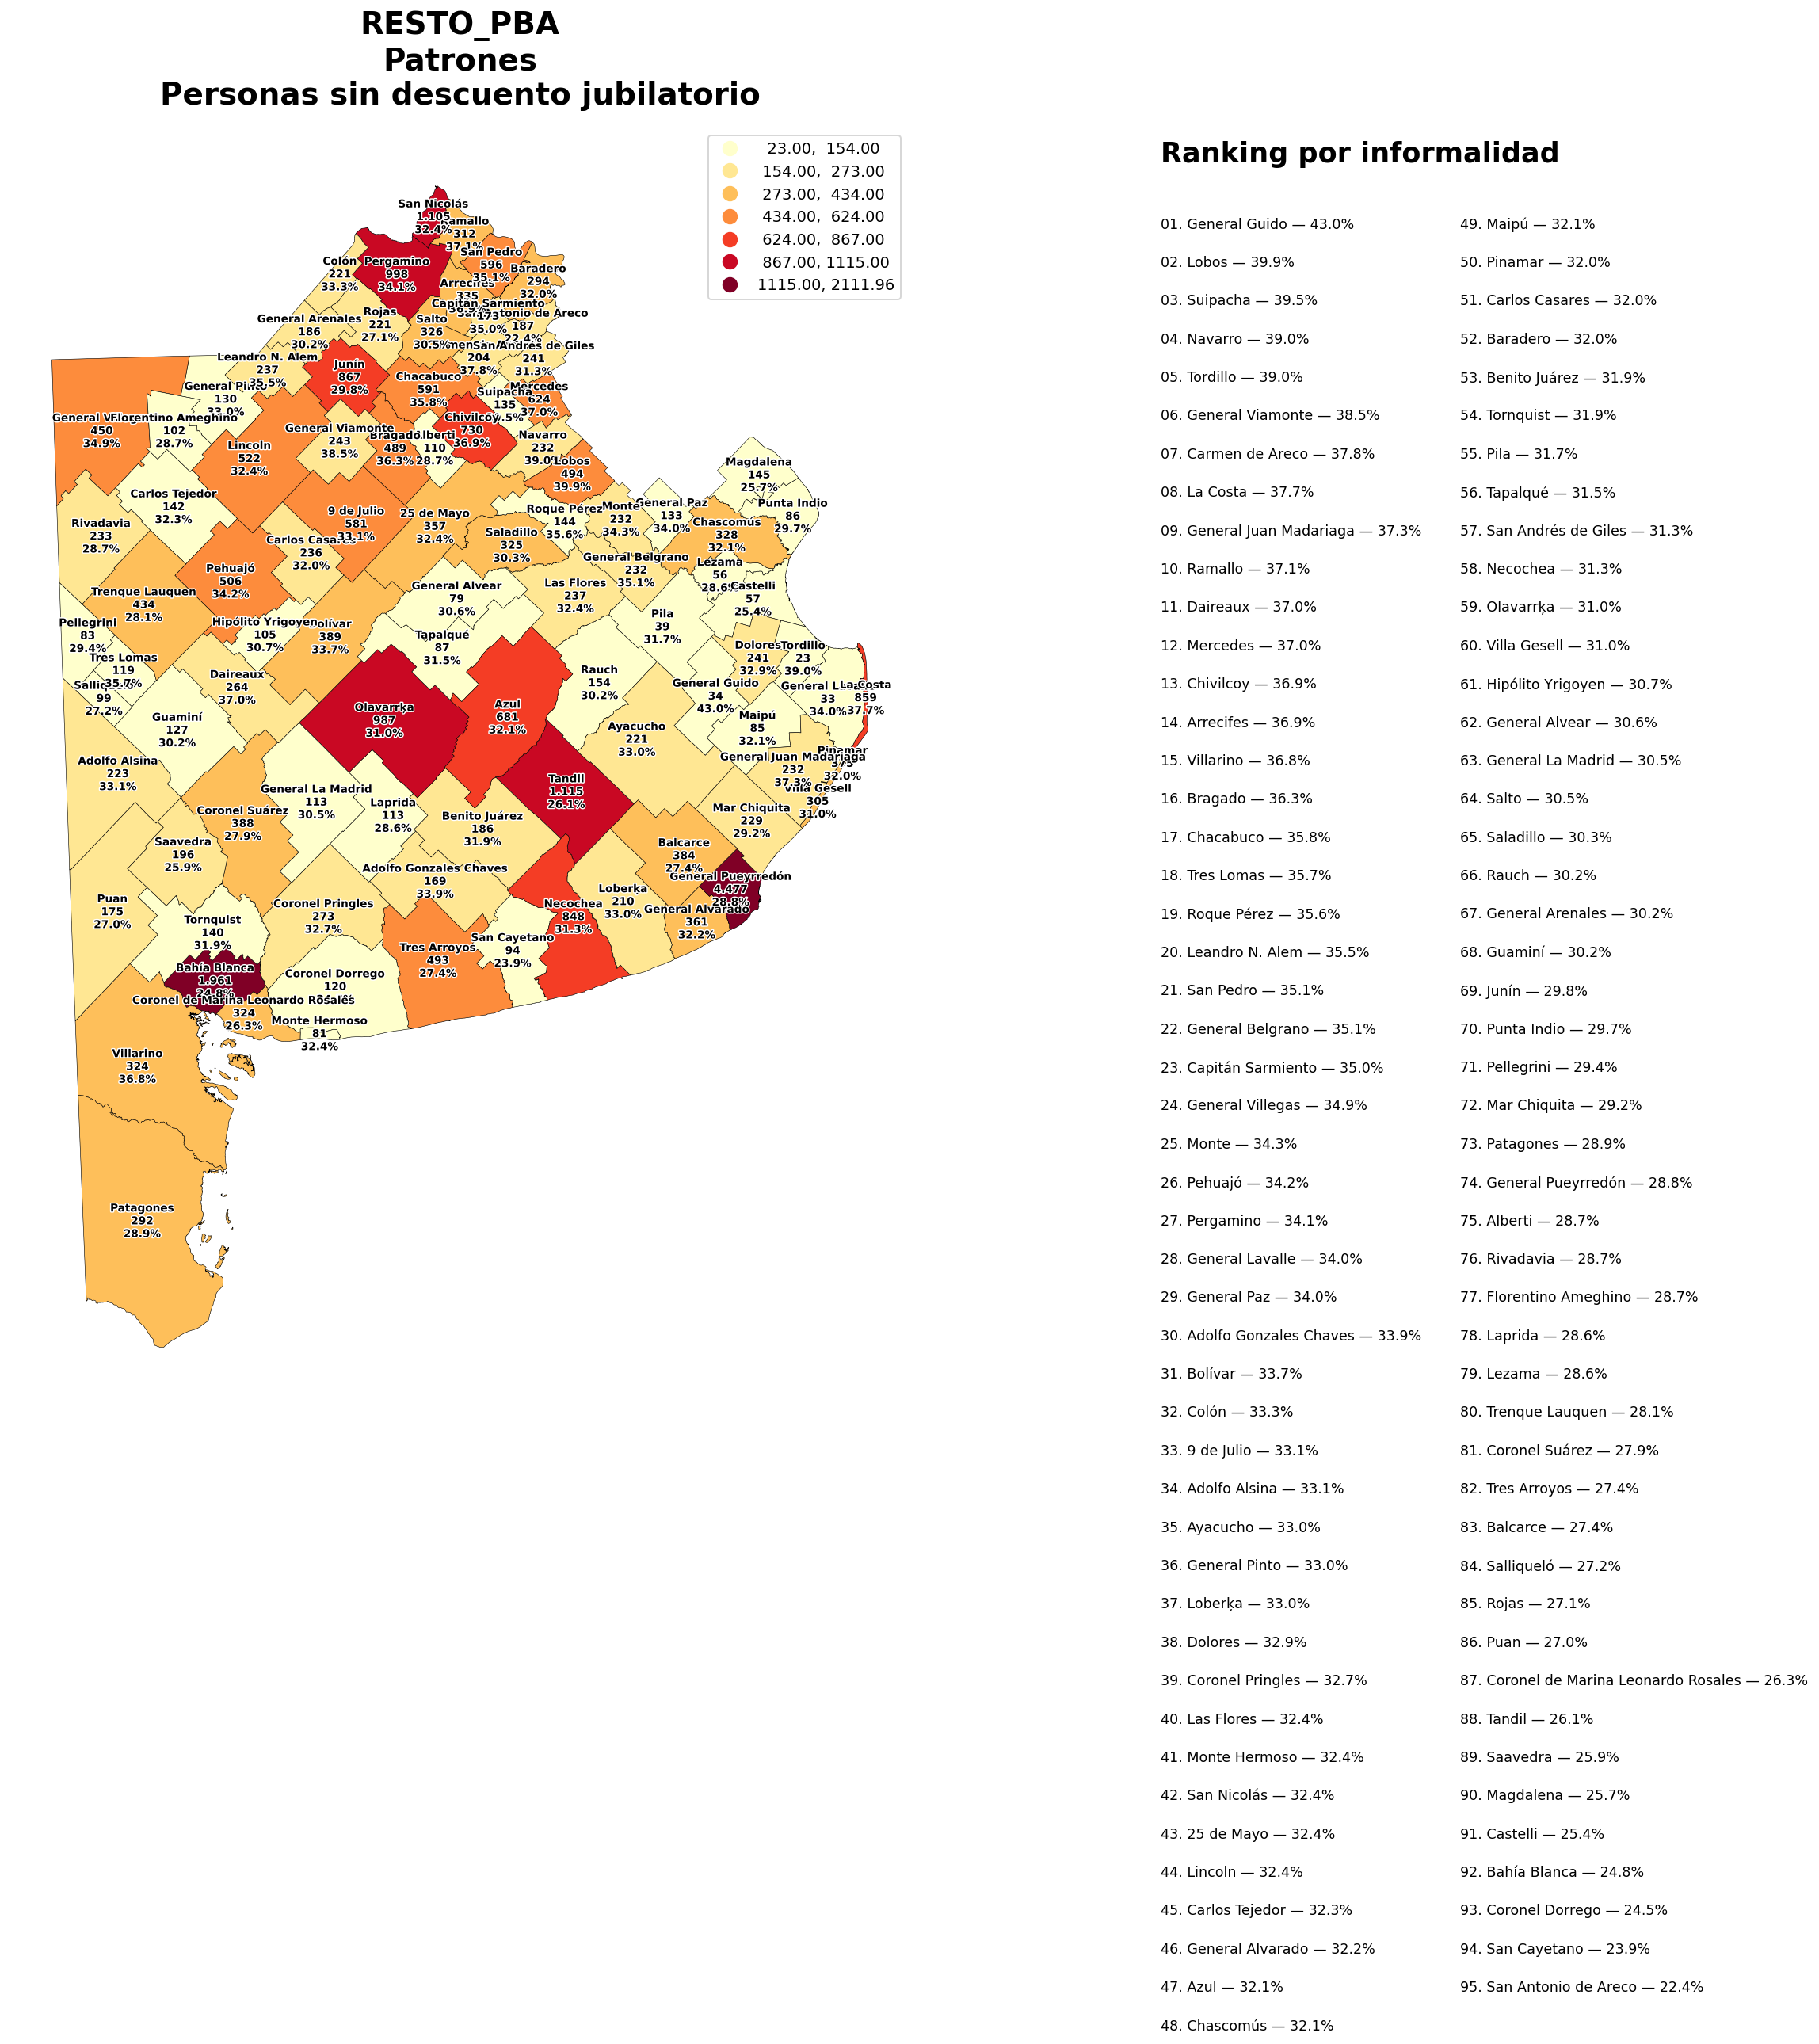

Data behind this chart, as committed beside it:
departamento, sindesc_patrones, tasa, rank
General Guido, 34.0, 43.04, 1
Lobos, 494.0, 39.94, 2
Suipacha, 135.0, 39.47, 3
Navarro, 232.0, 38.99, 4
Tordillo, 23.0, 38.98, 5
General Viamonte, 243.0, 38.51, 6
Carmen de Areco, 204.0, 37.78, 7
La Costa, 859.0, 37.73, 8
General Juan Madariaga, 232.0, 37.3, 9
Ramallo, 312.0, 37.05, 10
Daireaux, 264.0, 37.03, 11
Mercedes, 624.0, 36.97, 12
Chivilcoy, 730.0, 36.92, 13
Arrecifes, 335.0, 36.85, 14
Villarino, 324.0, 36.78, 15
Bragado, 489.0, 36.28, 16
Chacabuco, 591.0, 35.84, 17
Tres Lomas, 119.0, 35.74, 18
Roque Pérez, 144.0, 35.56, 19
Leandro N. Alem, 237.0, 35.53, 20
San Pedro, 596.0, 35.1, 21
General Belgrano, 232.0, 35.1, 22
Capitán Sarmiento, 173.0, 35.02, 23
General Villegas, 450.0, 34.88, 24
Monte, 232.0, 34.27, 25
Pehuajó, 506.0, 34.17, 26
Pergamino, 998.0, 34.07, 27
General Lavalle, 33.0, 34.02, 28
General Paz, 133.0, 34.02, 29
Adolfo Gonzales Chaves, 169.0, 33.87, 30
Bolívar, 389.0, 33.71, 31
Colón, 221.0, 33.33, 32
9 de Julio, 581.0, 33.14, 33
Adolfo Alsina, 223.0, 33.09, 34
Ayacucho, 221.0, 33.03, 35
General Pinto, 130.0, 32.99, 36
Loberķa, 210.0, 32.97, 37
Dolores, 241.0, 32.88, 38
Coronel Pringles, 273.0, 32.69, 39
Las Flores, 237.0, 32.42, 40
Monte Hermoso, 81.0, 32.4, 41
San Nicolás, 1105, 32.38, 42
25 de Mayo, 357.0, 32.37, 43
Lincoln, 522.0, 32.36, 44
Carlos Tejedor, 142.0, 32.27, 45
General Alvarado, 361.0, 32.23, 46
Azul, 681.0, 32.11, 47
Chascomús, 328.0, 32.09, 48
Maipú, 85.0, 32.08, 49
Pinamar, 375.0, 32.02, 50
Carlos Casares, 236.0, 32.02, 51
Baradero, 294.0, 31.96, 52
Benito Juárez, 186.0, 31.9, 53
Tornquist, 140.0, 31.89, 54
Pila, 39.0, 31.71, 55
Tapalqué, 87.0, 31.52, 56
San Andrés de Giles, 241.0, 31.34, 57
Necochea, 848.0, 31.26, 58
Olavarrķa, 987.0, 31.04, 59
Villa Gesell, 305.0, 31, 60
... 35 more rows
